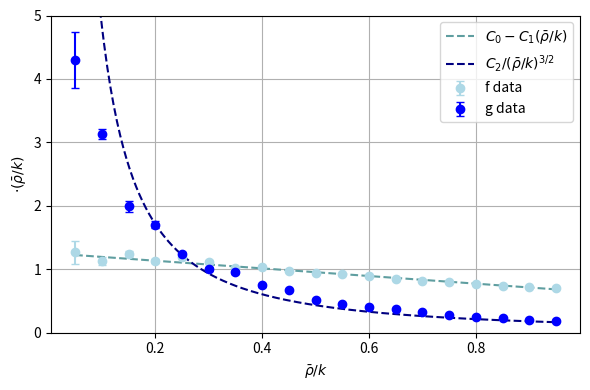

Python code for this plot:
import numpy as np
import matplotlib.pyplot as plt
from scipy.optimize import fixed_point, curve_fit

lst_f_fit = [1.2674132914385021, 1.132521977941153, 1.2420524107838409, 1.1296458815534764, 1.1979197594043645, 1.1206747508447639, 1.0180689042684508, 1.0307328322400515, 0.9650095664861454, 0.9452818450712913, 0.9238960678087177, 0.8949960386818892, 0.8409280455152771, 0.8142731770524829, 0.7971705090490088, 0.7679387053195614, 0.7303637160033035, 0.7208187588637358, 0.7036396523323505]
lst_f_err = [0.18323615786041292, 0.06127426836109709, 0.04347979344583143, 0.03737012433281702, 0.015920866661987804, 0.025648432721351422, 0.024683910514322678, 0.016551902973365108, 0.008645300446906189, 0.01861280630225769, 0.015037471812334403, 0.013672149713545233, 0.008892119225363877, 0.00919099023881873, 0.006843599528549221, 0.008849969258122517, 0.009633666346095575, 0.006873981731875445, 0.0063602729055100655]
lst_g_fit = [4.301977590397233, 3.128546847383045, 1.9904506408846678, 1.7043821544884974, 1.2480333641415329, 1.0002918774707261, 0.9635467345124697, 0.7506281368430943, 0.6788244123004412, 0.5134422197273695, 0.4498881603836516, 0.4023543211373238, 0.3682173915422443, 0.3224593139637179, 0.27679667248782425, 0.2486795809948861, 0.22703966916050528, 0.19686079110695956, 0.18976491360090697]
lst_g_err = [0.44053609330317783, 0.08270356117050541, 0.09357566598703401, 0.06136648077945498, 0.022382647561986237, 0.032561398964612076, 0.03413130628434911, 0.024629302776538728, 0.012057275130467915, 0.019854116707707595, 0.01738299359240982, 0.014647303305680554, 0.00953581908708521, 0.011827717925468282, 0.007861918667140231, 0.010326940055011427, 0.010624747712418768, 0.007087646239968091, 0.00652166073374481]




def f_model(x, C0, C1):
    return C0 - C1 * x

list_N_part = np.linspace(50, 950, 19)

x_vals = np.asarray(list_N_part/1000)
f_vals = np.asarray(lst_f_fit)
f_errs = np.asarray(lst_f_err)

popt_f, pcov_f = curve_fit(f_model, x_vals, f_vals, sigma=f_errs, absolute_sigma=True)

C0, C1 = popt_f
print(C0,C1)

x_dense = np.linspace(x_vals.min(), x_vals.max(), 300)

plt.figure(figsize=(6, 4))

plt.errorbar(
    x_vals,
    f_vals,
    yerr=f_errs,
    fmt='o',
    capsize=3,
    label='f data',
    color='lightblue'
)

plt.plot(
    x_dense,
    f_model(x_dense, C0, C1),
    linestyle='--',
    label=r'$C_0 - C_1 (\bar\rho / k)$', 
    color = 'cadetblue'
)

######### g
def g_model(x, C2):
    return C2 / (x ** (3/2))

g_vals = np.asarray(lst_g_fit)
g_errs = np.asarray(lst_g_err)

popt_g, pcov_g = curve_fit(
    g_model,
    x_vals,
    g_vals,
    sigma=g_errs,
    absolute_sigma=True,
)

C2 = popt_g[0]
print(C2)

plt.errorbar(
    x_vals,
    g_vals,
    yerr=g_errs,
    fmt='o',
    capsize=3,
    label='g data', 
    color='blue'
)

plt.plot(
    x_dense,
    g_model(x_dense, C2),
    linestyle='--',
    label=r'$C_2 / (\bar\rho / k)^{3/2}$',
    color = 'navy'
)

plt.xlabel(r'$\bar\rho / k$')
plt.ylabel(r'$\cdot(\bar\rho / k)$')
plt.ylim(0,5)
plt.legend()
plt.grid(True)
plt.tight_layout()
plt.savefig("f_and_g_fit.png", dpi=200)
plt.close()
